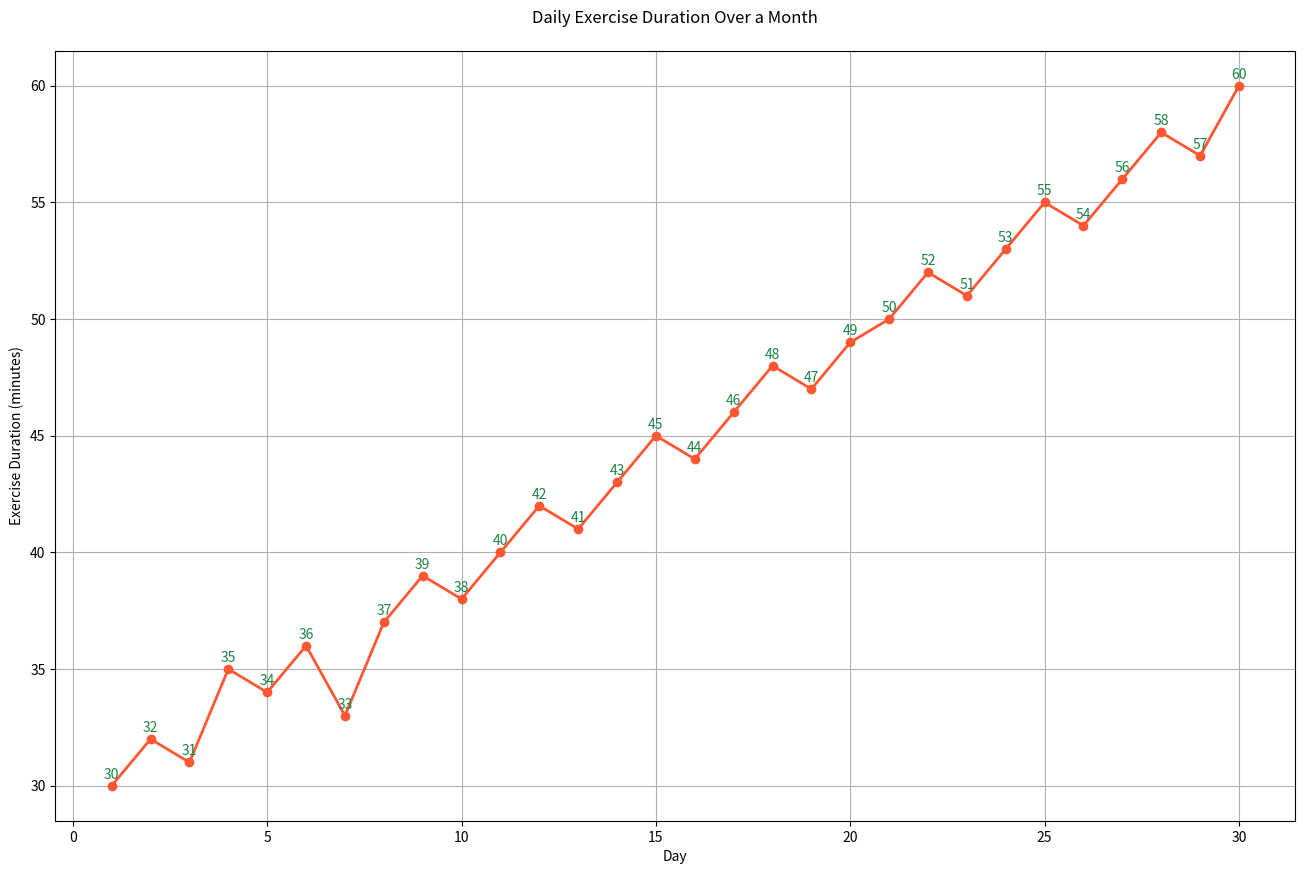

Write the Python code that produced this figure.

import matplotlib.pyplot as plt

# Data
days = list(range(1, 31))
exercise_duration = [
    30, 32, 31, 35, 34, 36, 33, 37, 39, 38,
    40, 42, 41, 43, 45, 44, 46, 48, 47, 49,
    50, 52, 51, 53, 55, 54, 56, 58, 57, 60
]

# Create the plot
plt.figure(figsize=(16, 10))  # Change the size of the chart
plt.plot(days, exercise_duration, marker='o', color="#FF5733", linewidth=2)  # Change color and add markers

# Annotations
for i, duration in enumerate(exercise_duration):
    plt.annotate(duration, (days[i], duration), textcoords="offset points", xytext=(0, 5),
                 ha='center', color="#1D8348")

# Improve the visual appeal with labels, title, and grid
plt.xlabel('Day')
plt.ylabel('Exercise Duration (minutes)')
plt.title('Daily Exercise Duration Over a Month', pad=20)
plt.grid(True)

# Show the plot
plt.show()
